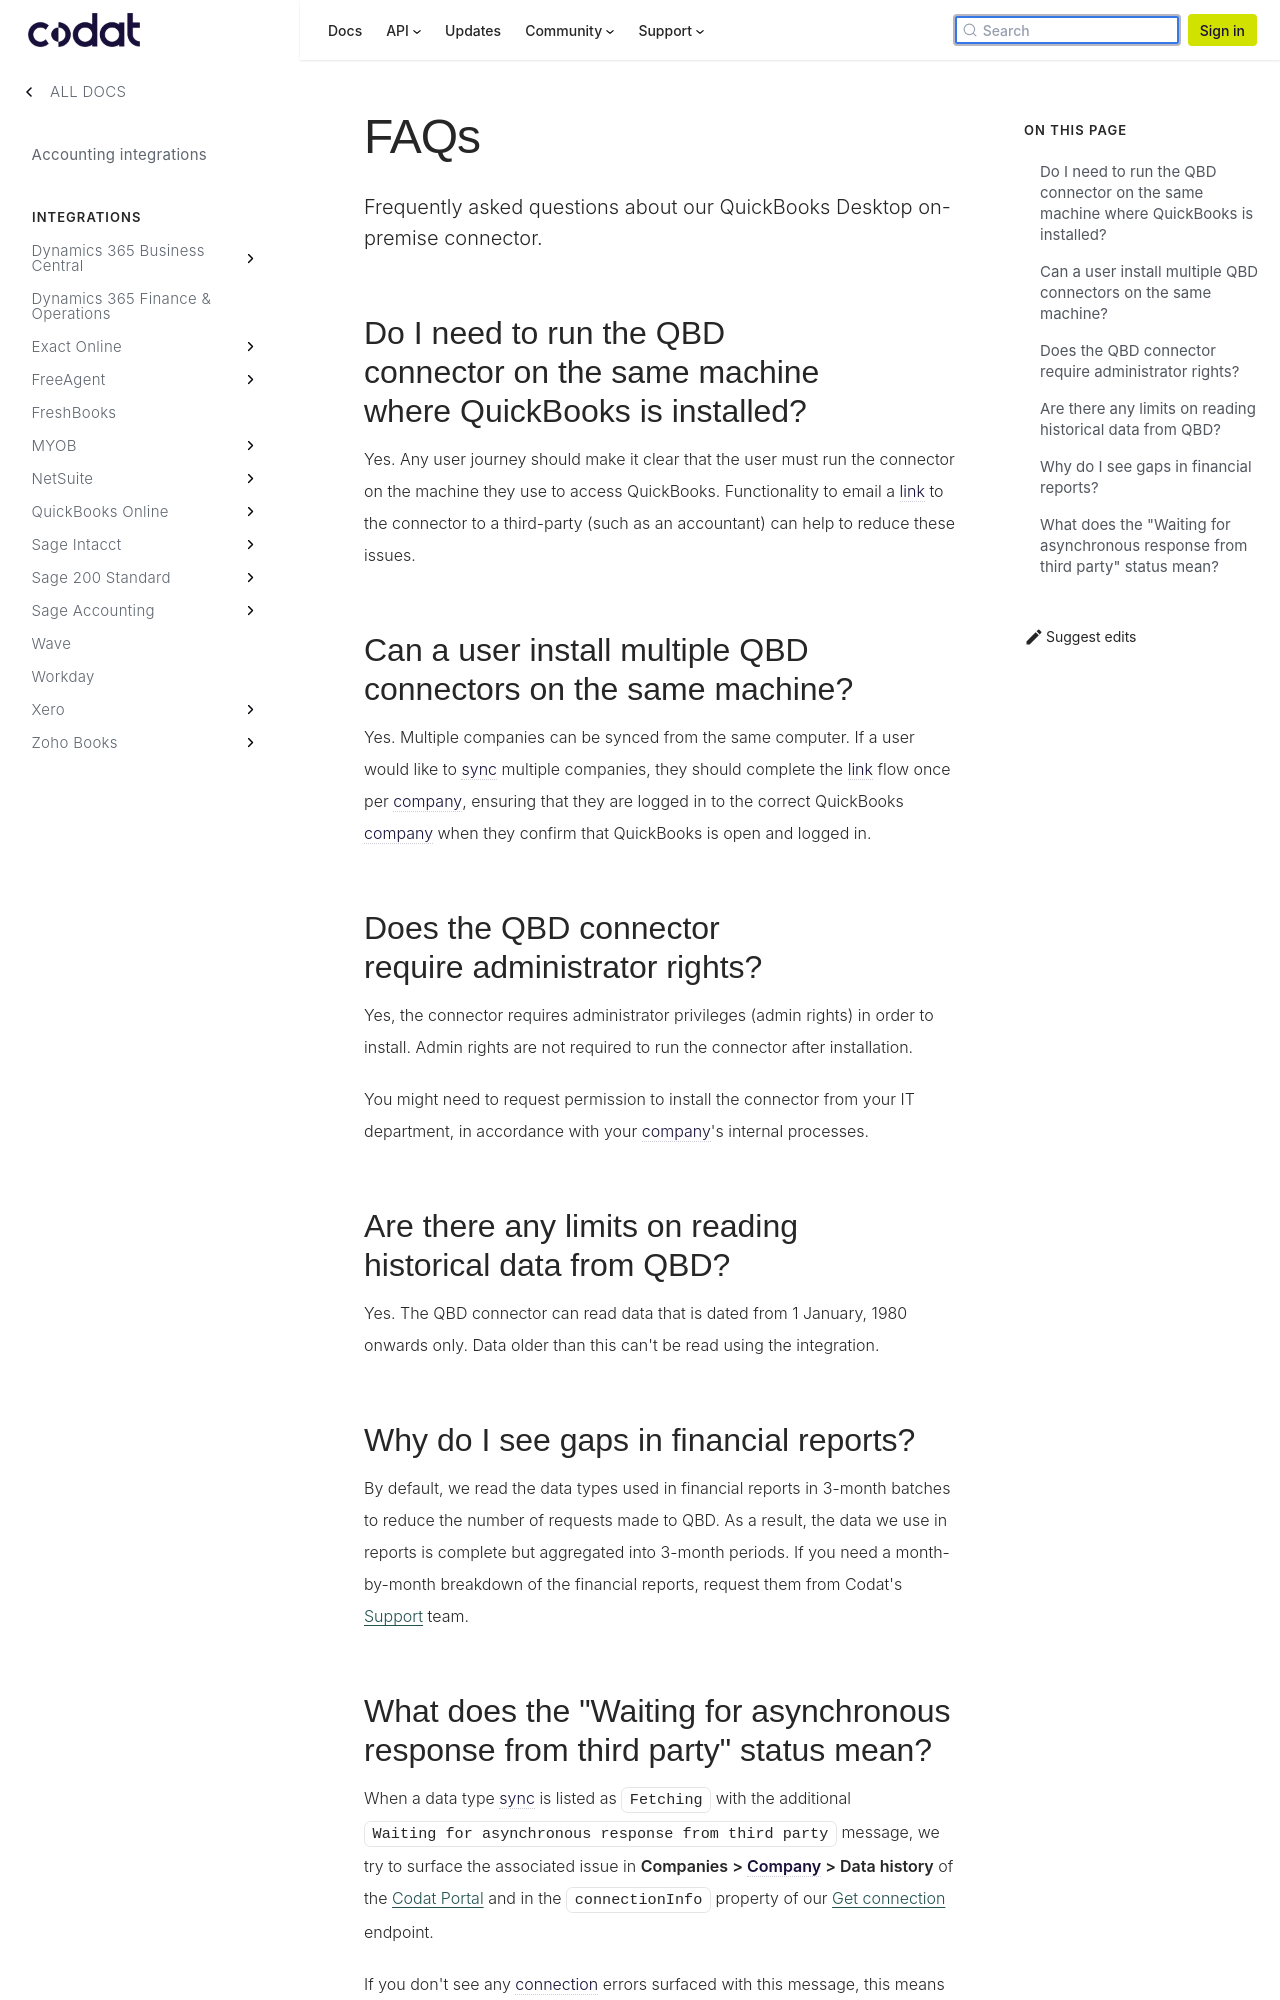

repository: codatio/codat-docs · page: pr-preview/pr-1903/integrations/accounting/quickbooksdesktop/quickbooks-desktop-faq/index.html · generator: docusaurus

---
title: "FAQs"
description: "Frequently asked questions about our QuickBooks Desktop on-premise connector."
sidebar_label: FAQs
---

## Do I need to run the QBD connector on the same machine where QuickBooks is installed?

Yes. Any user journey should make it clear that the user must run the connector on the machine they use to access QuickBooks. Functionality to email a link to the connector to a third-party (such as an accountant) can help to reduce these issues.

## Can a user install multiple QBD connectors on the same machine?

Yes. Multiple companies can be synced from the same computer. If a user would like to sync multiple companies, they should complete the link flow once per company, ensuring that they are logged in to the correct QuickBooks company when they confirm that QuickBooks is open and logged in.

## Does the QBD connector require administrator rights?

Yes, the connector requires administrator privileges (admin rights) in order to install. Admin rights are not required to run the connector after installation.

You might need to request permission to install the connector from your IT department, in accordance with your company's internal processes.

## Are there any limits on reading historical data from QBD?

Yes. The QBD connector can read data that is dated from 1 January, 1980 onwards only. Data older than this can't be read using the integration.

## Why do I see gaps in financial reports?

By default, we read the data types used in financial reports in 3-month batches to reduce the number of requests made to QBD. As a result, the data we use in reports is complete but aggregated into 3-month periods. If you need a month-by-month breakdown of the financial reports, request them from Codat's [Support](mailto:support@codat.io) team.
